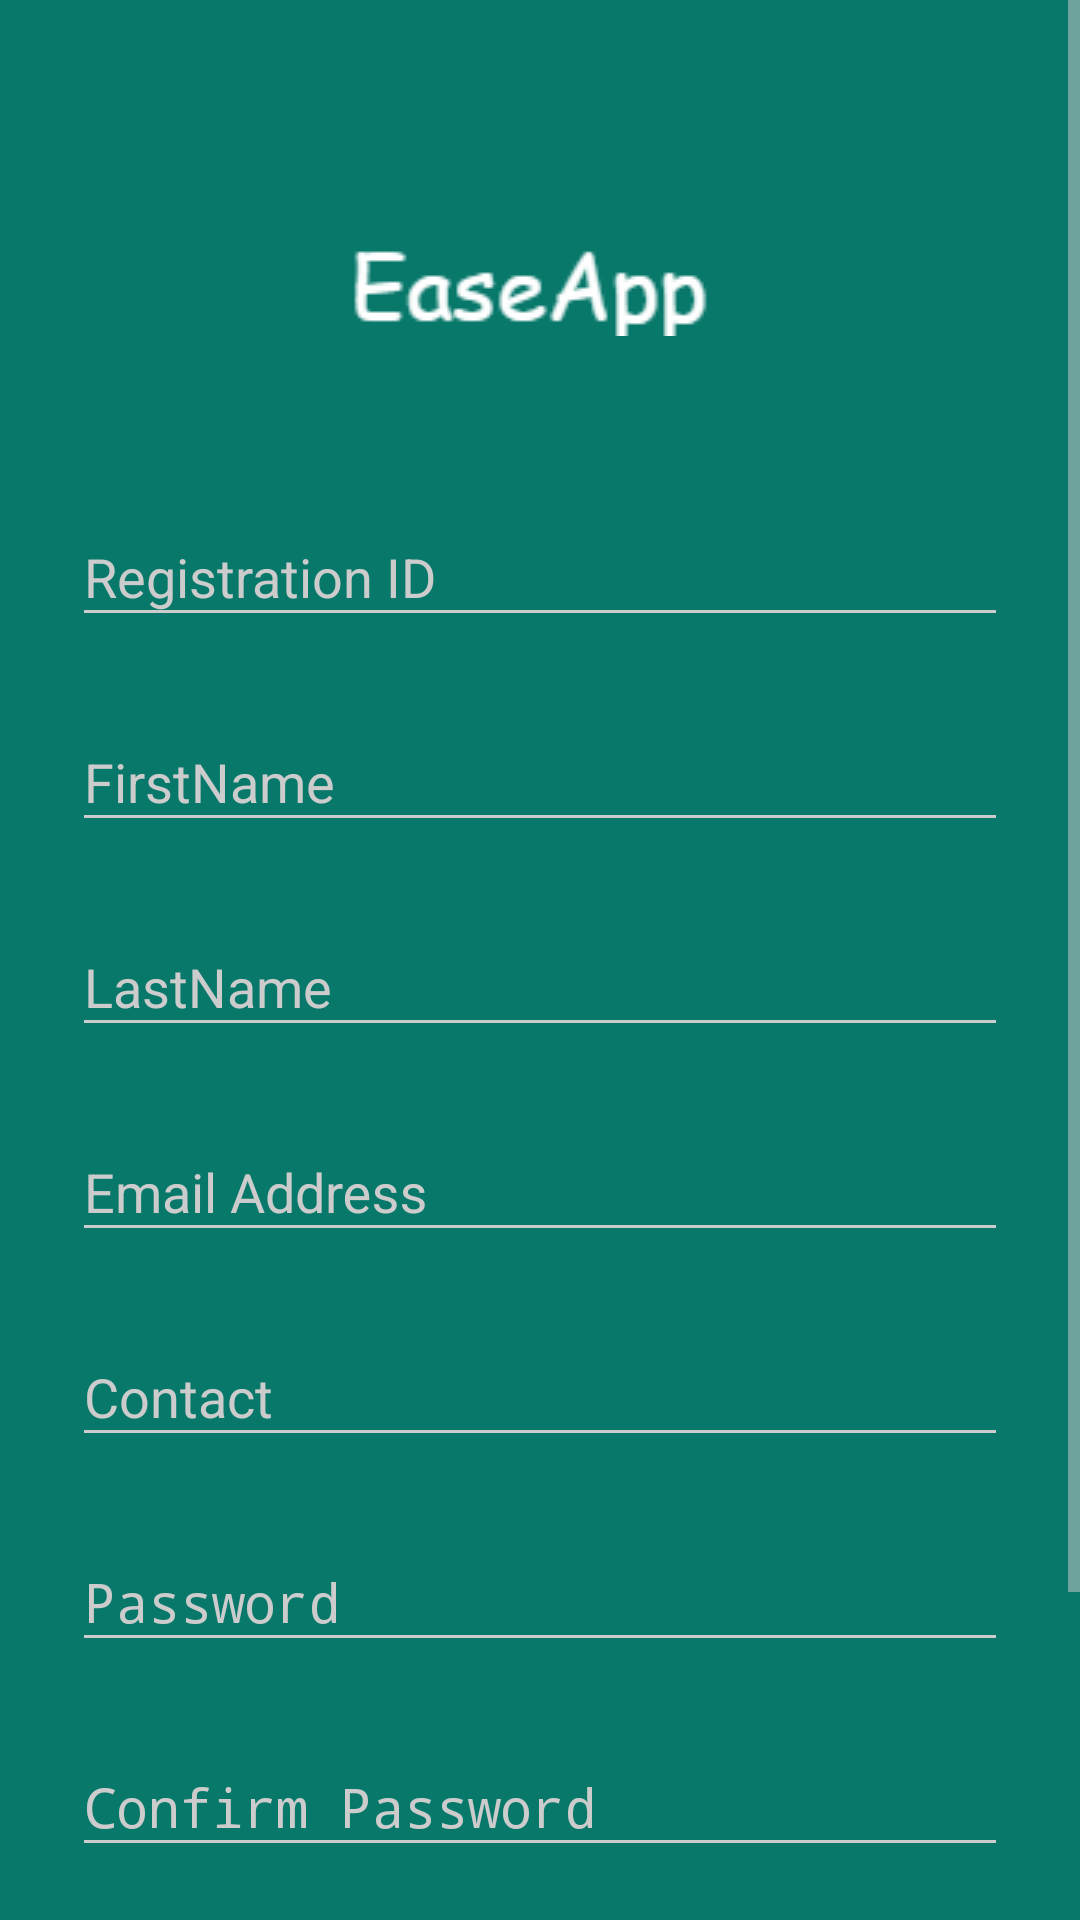

Android layout source for this screen:
<!-- AndroidManifest.xml: activity theme AppTheme.Dark -->
<!-- res/layout/activity_sign_up.xml -->
<?xml version="1.0" encoding="utf-8"?>
<ScrollView
    xmlns:android="http://schemas.android.com/apk/res/android"
    android:layout_width="fill_parent"
    android:layout_height="fill_parent"
    android:fitsSystemWindows="true">

    <LinearLayout
        android:orientation="vertical"
        android:layout_width="match_parent"
        android:layout_height="wrap_content"
        android:descendantFocusability="beforeDescendants"
        android:focusableInTouchMode="true"
        android:paddingTop="56dp"
        android:paddingLeft="24dp"
        android:paddingRight="24dp">

        <ImageView android:src="@drawable/logo"
            android:layout_width="wrap_content"
            android:layout_height="72dp"
            android:layout_marginBottom="24dp"
            android:layout_gravity="center_horizontal" />

        
        <android.support.design.widget.TextInputLayout
            android:layout_width="match_parent"
            android:layout_height="wrap_content"
            android:layout_marginTop="8dp"
            android:layout_marginBottom="8dp">
            <EditText android:id="@+id/reg_id"
                android:layout_width="match_parent"
                android:layout_height="wrap_content"
                android:inputType="number"
                android:hint="Registration ID" />
        </android.support.design.widget.TextInputLayout>

        
        <android.support.design.widget.TextInputLayout
            android:layout_width="match_parent"
            android:layout_height="wrap_content"
            android:layout_marginTop="8dp"
            android:layout_marginBottom="8dp">
            <EditText android:id="@+id/first_name"
                android:layout_width="match_parent"
                android:layout_height="wrap_content"
                android:inputType="textPersonName"
                android:hint="FirstName" />
        </android.support.design.widget.TextInputLayout>

        <android.support.design.widget.TextInputLayout
            android:layout_width="match_parent"
            android:layout_height="wrap_content"
            android:layout_marginTop="8dp"
            android:layout_marginBottom="8dp">
            <EditText android:id="@+id/last_name"
                android:layout_width="match_parent"
                android:layout_height="wrap_content"
                android:inputType="textPersonName"
                android:hint="LastName" />
        </android.support.design.widget.TextInputLayout>

        
        <android.support.design.widget.TextInputLayout
            android:layout_width="match_parent"
            android:layout_height="wrap_content"
            android:layout_marginTop="8dp"
            android:layout_marginBottom="8dp">
            <EditText android:id="@+id/email"
                android:layout_width="match_parent"
                android:layout_height="wrap_content"
                android:inputType="textEmailAddress"
                android:hint="Email Address"/>
        </android.support.design.widget.TextInputLayout>

        <android.support.design.widget.TextInputLayout
            android:layout_width="match_parent"
            android:layout_height="wrap_content"
            android:layout_marginTop="8dp"
            android:layout_marginBottom="8dp">
            <EditText android:id="@+id/contact"
                android:layout_width="match_parent"
                android:layout_height="wrap_content"
                android:inputType="phone"
                android:hint="Contact"/>
        </android.support.design.widget.TextInputLayout>

        <android.support.design.widget.TextInputLayout
            android:layout_width="match_parent"
            android:layout_height="wrap_content"
            android:layout_marginTop="8dp"
            android:layout_marginBottom="8dp">
            <EditText android:id="@+id/password"
                android:layout_width="match_parent"
                android:layout_height="wrap_content"
                android:inputType="textPassword"
                android:hint="Password"/>
        </android.support.design.widget.TextInputLayout>

        <android.support.design.widget.TextInputLayout
            android:layout_width="match_parent"
            android:layout_height="wrap_content"
            android:layout_marginTop="8dp"
            android:layout_marginBottom="8dp">
            <EditText android:id="@+id/confirm_password"
                android:layout_width="match_parent"
                android:layout_height="wrap_content"
                android:inputType="textPassword"
                android:hint="Confirm Password"/>
        </android.support.design.widget.TextInputLayout>




        
        <android.support.v7.widget.AppCompatButton
            android:id="@+id/btn_signup"
            android:layout_width="fill_parent"
            android:layout_height="wrap_content"
            android:layout_marginTop="24dp"
            android:layout_marginBottom="24dp"
            android:padding="12dp"
            android:text="Create Account"/>

        <TextView android:id="@+id/link_login"
            android:layout_width="fill_parent"
            android:layout_height="wrap_content"
            android:layout_marginBottom="24dp"
            android:text="Already a member? Login"
            android:gravity="center"
            android:textSize="16dip"/>

    </LinearLayout>
</ScrollView>
<!-- resources referenced by this layout -->
<resources>
  <!-- drawable logo: png bitmap (drawable, 3400 bytes) -->
  <style name="AppTheme.Dark" parent="Theme.AppCompat.NoActionBar">
          <item name="colorPrimary">@color/primary</item>
          <item name="colorPrimaryDark">@color/primary_dark</item>
          <item name="colorAccent">@color/accent</item>
  
          <item name="android:windowBackground">@color/primary</item>
  
          <item name="colorControlNormal">@color/iron</item>
          <item name="colorControlActivated">@color/white</item>
          <item name="colorControlHighlight">@color/white</item>
          <item name="android:textColorHint">@color/iron</item>
  
          <item name="colorButtonNormal">@color/primary_darker</item>
      </style>
  <color name="primary">#08786b</color>
  <color name="primary_dark">#066055</color>
  <color name="accent">#FFFFFF</color>
  <color name="iron">#CCCCCC</color>
  <color name="white">#FFFFFF</color>
  <color name="primary_darker">#03302b</color>
</resources>
